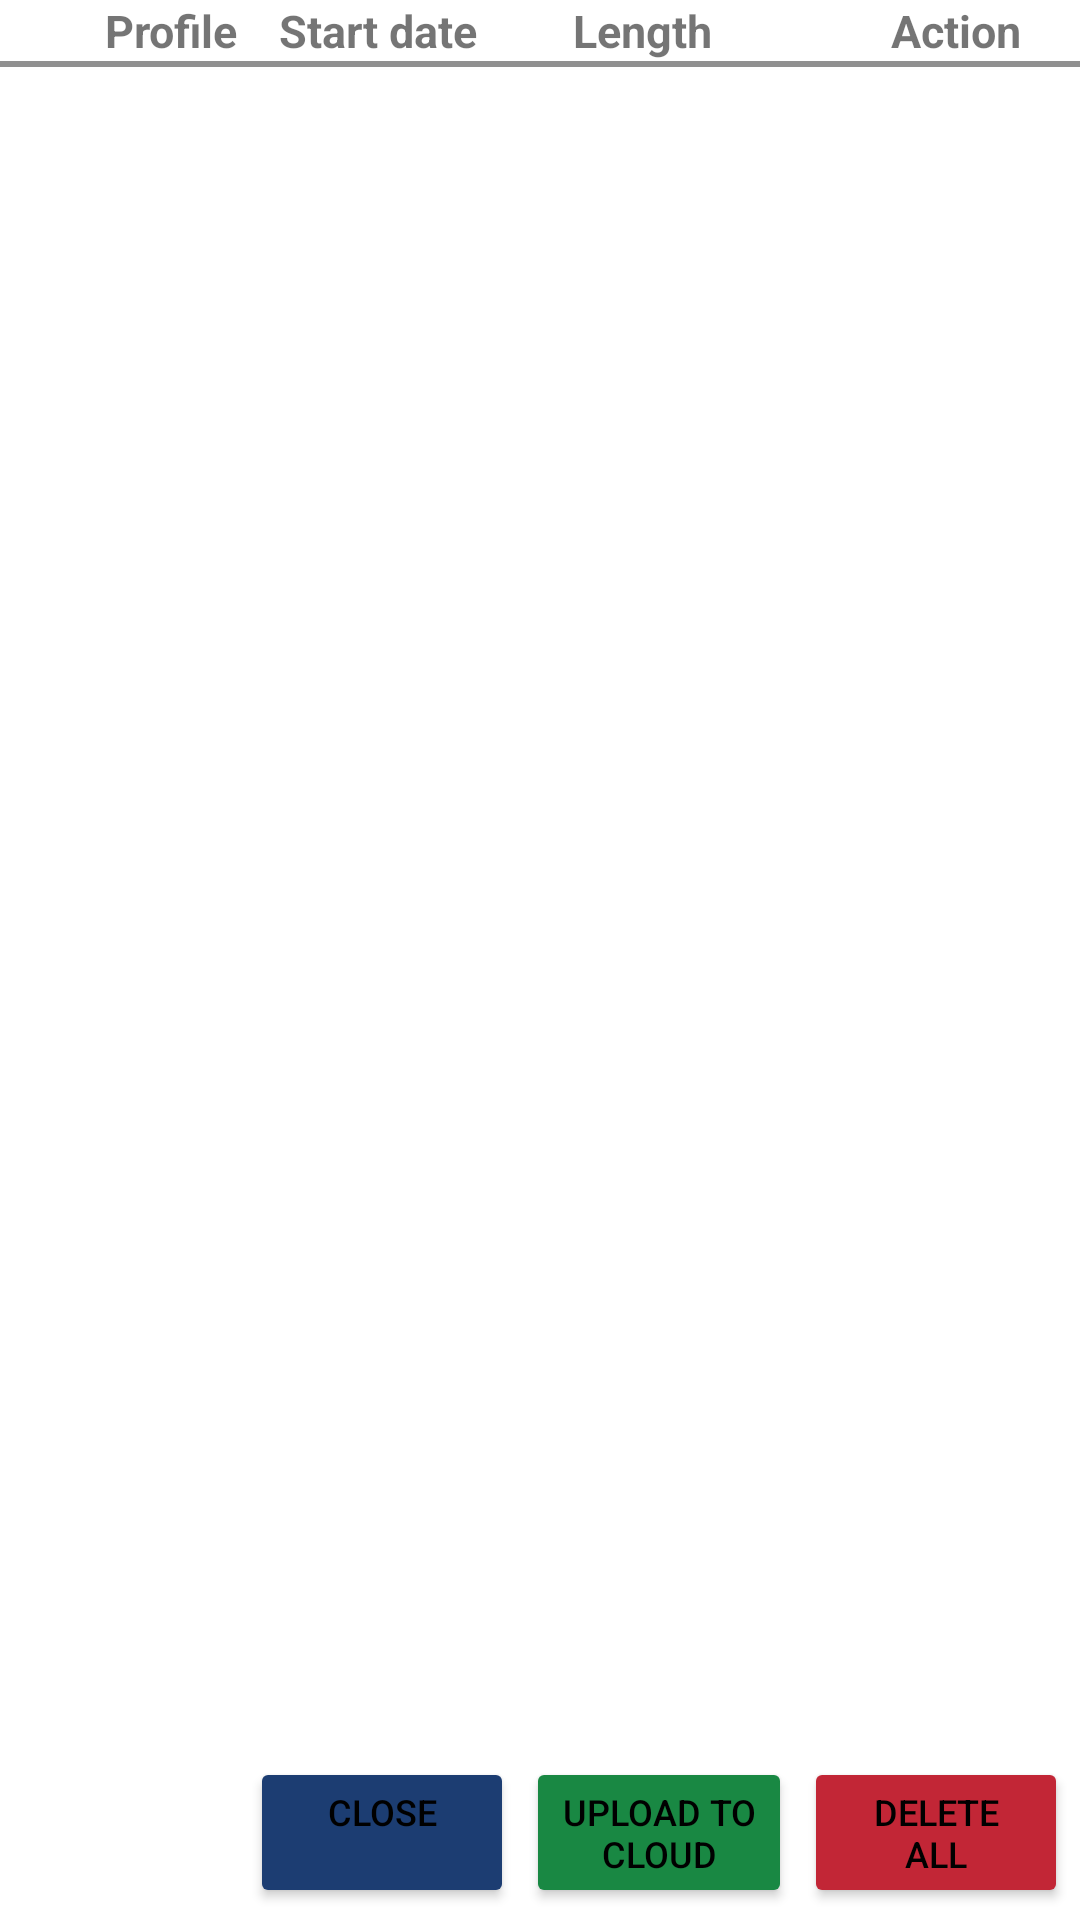

This screen was rendered from an Android layout file. Write that file and the resources it references.
<!-- AndroidManifest.xml: application theme Theme.DefaultTheme -->
<!-- res/layout/dialog_trip.xml -->
<?xml version="1.0" encoding="utf-8"?>
<RelativeLayout xmlns:android="http://schemas.android.com/apk/res/android"
    xmlns:app="http://schemas.android.com/apk/res-auto"
    xmlns:tools="http://schemas.android.com/tools"
    android:layout_width="wrap_content"
    android:layout_height="wrap_content">

    <TableLayout android:background="@color/white"
        android:id="@+id/tablelayout"
        android:layout_width="fill_parent"
        android:layout_height="wrap_content"
        app:layout_constraintBottom_toBottomOf="parent"
        app:layout_constraintEnd_toEndOf="parent"
        app:layout_constraintStart_toStartOf="parent"
        app:layout_constraintTop_toTopOf="parent">

        <TableRow
            android:layout_width="fill_parent"
            android:layout_height="fill_parent">

            <TextView
                android:layout_width="0dp"
                android:layout_weight="0.5"
                android:gravity="start"
                android:paddingStart="4dp"
                android:paddingEnd="0dp"
                android:textColor="@color/gray_dark"
                android:textSize="12sp"
                android:textStyle="bold" />

            <TextView
                android:layout_width="0dp"
                android:layout_weight="1.0"
                android:gravity="start"
                android:paddingStart="4dp"
                android:paddingEnd="0dp"
                android:text="@string/trip_vehicle_profile"
                android:textColor="@color/gray_dark"
                android:textSize="15sp"
                android:textStyle="bold" />

            <TextView
                android:layout_width="0dp"
                android:layout_weight="1.5"
                android:gravity="start"
                android:text="@string/trip_start_date"
                android:textAllCaps="false"
                android:textColor="@color/gray_dark"
                android:textSize="15sp"
                android:textStyle="bold" />

            <TextView
                android:layout_width="0dp"
                android:layout_weight="1.5"
                android:gravity="start"
                android:paddingStart="5dp"
                android:paddingEnd="0dp"
                android:text="@string/trip_length"
                android:textColor="@color/gray_dark"
                android:textSize="15sp"
                android:textStyle="bold" />

            <TextView
                android:id="@+id/action_column"
                android:layout_width="0dp"
                android:layout_weight="1.3"
                android:gravity="center"
                android:paddingStart="0dp"
                android:paddingEnd="1dp"
                android:text="@string/trip_action"
                android:textColor="@color/gray_dark"
                android:textSize="15sp"
                android:textStyle="bold" />

        </TableRow>

        <TableRow
            android:layout_width="match_parent"
            android:layout_height="wrap_content" >
             <View
                android:layout_width="match_parent"
                android:layout_height="2dip"
                android:layout_weight="2"
                android:background="#FF909090"
                android:padding="2dip" />
        </TableRow>

    </TableLayout>

    <androidx.recyclerview.widget.RecyclerView
        android:id="@+id/recycler_view"
        android:layout_width="match_parent"
        android:layout_height="match_parent"
        android:layout_above="@id/status_panel"
        android:layout_below="@id/tablelayout" />

    <LinearLayout
        android:id="@+id/status_panel"
        android:layout_width="match_parent"
        android:layout_height="wrap_content"
        android:layout_alignParentBottom="true"
        android:gravity="end|center_vertical"
        android:orientation="horizontal"
        android:padding="4dp">

        <Button
            android:id="@+id/trip_action_close_window"
            android:layout_width="wrap_content"
            android:layout_height="wrap_content"
            android:layout_marginEnd="4dp"
            android:backgroundTint="@color/rainbow_indigo"
            android:text="@string/dialog_close_window_action"
            android:textSize="12sp"
            tools:ignore="ButtonStyle" />

        <Button
            android:id="@+id/trip_action_upload_to_cloud"
            android:layout_width="wrap_content"
            android:layout_height="wrap_content"
            android:layout_marginEnd="4dp"
            android:backgroundTint="@color/philippine_green"
            android:text="@string/trip_dialog_send_to_cloud_selected"
            android:textSize="12sp"
            tools:ignore="ButtonStyle" />

        <Button
            android:id="@+id/trip_action_delete_all"
            android:layout_width="wrap_content"
            android:layout_height="wrap_content"
            android:backgroundTint="@color/cardinal"
            android:text="@string/trip_dialog_delete_all_trips"
            android:textSize="12sp"
            tools:ignore="ButtonStyle" />
    </LinearLayout>

</RelativeLayout>
<!-- resources referenced by this layout -->
<resources>
  <color name="cardinal">#C22636</color>
  <color name="philippine_green">#198843</color>
  <color name="rainbow_indigo">#1C3D72</color>
  <color name="white">#FFFFFF</color>
  <string name="dialog_close_window_action">Close\n </string>
  <string name="trip_action">Action</string>
  <string name="trip_dialog_delete_all_trips">Delete\nall</string>
  <string name="trip_dialog_send_to_cloud_selected">Upload to\ncloud</string>
  <string name="trip_length">Length</string>
  <string name="trip_start_date">Start date</string>
  <string name="trip_vehicle_profile">Profile</string>
  <style name="Theme.DefaultTheme" parent="Theme.MaterialComponents.DayNight.DarkActionBar">
          <item name="colorPrimary">@color/philippine_green</item>
          <item name="colorPrimaryVariant">@color/philippine_green</item>
          <item name="colorOnPrimary">@color/gray_light</item>
          <item name="colorSecondary">@color/rainbow_indigo</item>
          <item name="colorSecondaryVariant">@color/cardinal</item>
          <item name="colorOnSecondary">@color/black</item>
          <item name="android:statusBarColor" tools:targetApi="l">?attr/colorPrimaryVariant</item>
  
          <item name="preferenceTheme">@style/PreferenceThemeOverlay</item>
          <item name="preferenceFragmentCompatStyle">@style/TransparentPreferenceFragment</item>
  
          <item name="android:textColorPrimary">@color/dialog_text_primary</item>
          <item name="android:textColorSecondary">@color/gray_light</item>
      </style>
  <color name="black">#000000</color>
  <style name="TransparentPreferenceFragment" parent="@style/PreferenceFragment">
          <item name="android:background">@android:color/transparent</item>
      </style>
  <color name="dialog_text_primary">#000000</color>
</resources>
